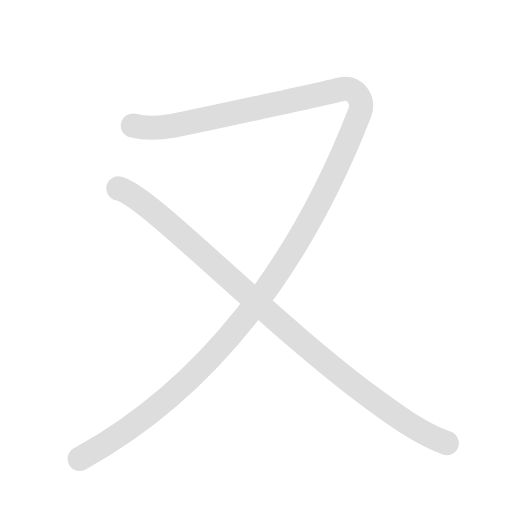
t = 0.00 s
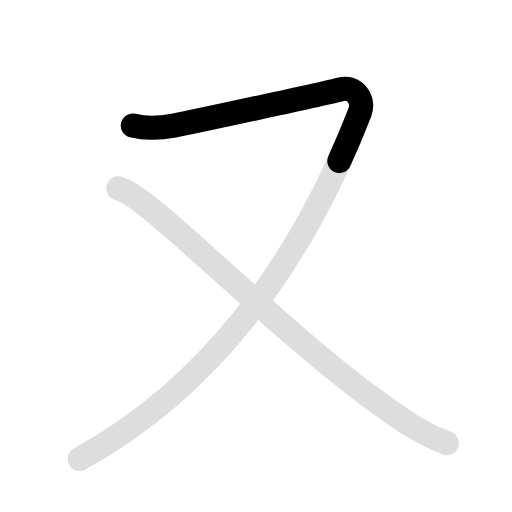
t = 0.75 s
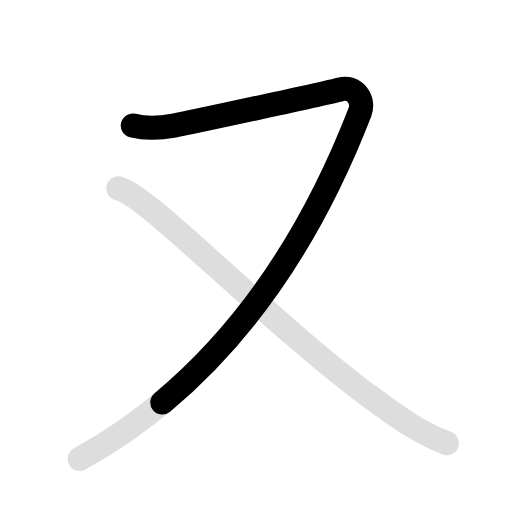
t = 1.50 s
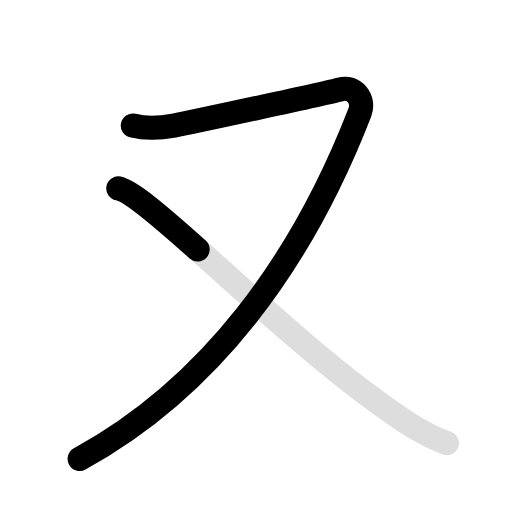
t = 2.25 s
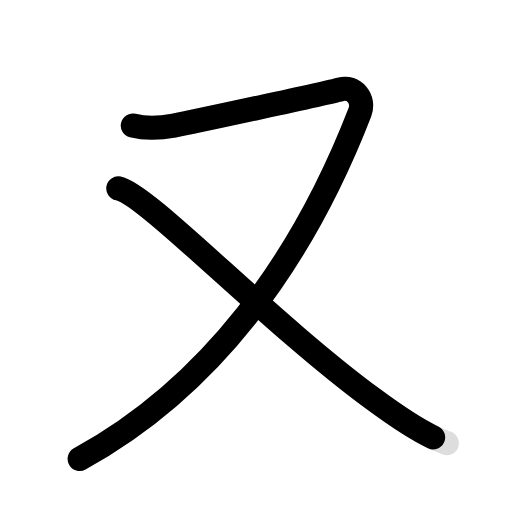
t = 3.00 s
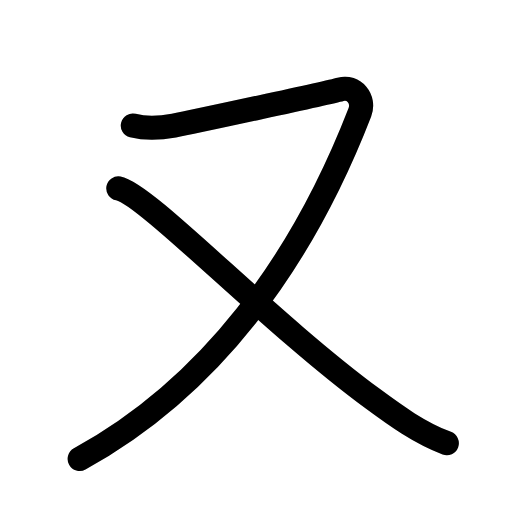
t = 3.80 s

The animated SVG that drew these frames (rendered in a browser with its animation timeline set to each time). Animation: 4 SMIL elements (animate=3,set=1); one cycle of 3.80 s, repeats indefinitely.

<svg id="kvg-053c8" class="kanjivg" viewBox="0 0 106 106" width="106" height="106" xmlns="http://www.w3.org/2000/svg" xmlns:xlink="http://www.w3.org/1999/xlink" xml:space="preserve" version="1.1" baseProfile="full"><defs><style type="text/css">path.black{fill:none;stroke:black;stroke-width:5;stroke-linecap:round;stroke-linejoin:round;}path.grey{fill:none;stroke:#ddd;stroke-width:5;stroke-linecap:round;stroke-linejoin:round;}path.stroke{fill:none;stroke:black;stroke-width:5;stroke-linecap:round;stroke-linejoin:round;}text{font-size:16px;font-family:Segoe UI Symbol,Cambria Math,DejaVu Sans,Symbola,Quivira,STIX,Code2000;-webkit-touch-callout:none;cursor:pointer;-webkit-user-select:none;-khtml-user-select:none;-moz-user-select:none;-ms-user-select:none;user-select: none;}text:hover{color:#777;}#reset{font-weight:bold;}</style><marker id="markerStart" markerWidth="8" markerHeight="8" style="overflow:visible;"><circle cx="0" cy="0" r="1.5" style="stroke:none;fill:red;fill-opacity:0.5;"/></marker><marker id="markerEnd" style="overflow:visible;"><circle cx="0" cy="0" r="0.8" style="stroke:none;fill:blue;fill-opacity:0.5;"><animate attributeName="opacity" from="1" to="0" dur="3s" repeatCount="indefinite" /></circle></marker></defs><path d="M27.5,26c2,0.5,4.5,0.75,8.5,0s31.75-6.75,34.5-7.5s5.06,2.02,4,4.75c-12.12,31.25-31.12,57-58,71.75" class="grey" /><path d="M24.5,39c5.89,1.13,30.77,27.42,52.7,43.57c4.77,3.52,9.71,7.1,15.3,9.18" class="grey" /><path d="M27.5,26c2,0.5,4.5,0.75,8.5,0s31.75-6.75,34.5-7.5s5.06,2.02,4,4.75c-12.12,31.25-31.12,57-58,71.75" class="stroke" stroke-dasharray="150"><animate attributeName="stroke-dashoffset" from="150" to="0" dur="1.8s" begin="0.0s" fill="freeze" /></path><path d="M24.5,39c5.89,1.13,30.77,27.42,52.7,43.57c4.77,3.52,9.71,7.1,15.3,9.18" class="stroke" stroke-dasharray="150"><set attributeName="opacity" to="0" dur="2.0s" /><animate attributeName="stroke-dashoffset" from="150" to="0" dur="1.8s" begin="2.0s" fill="freeze" /></path></svg>
